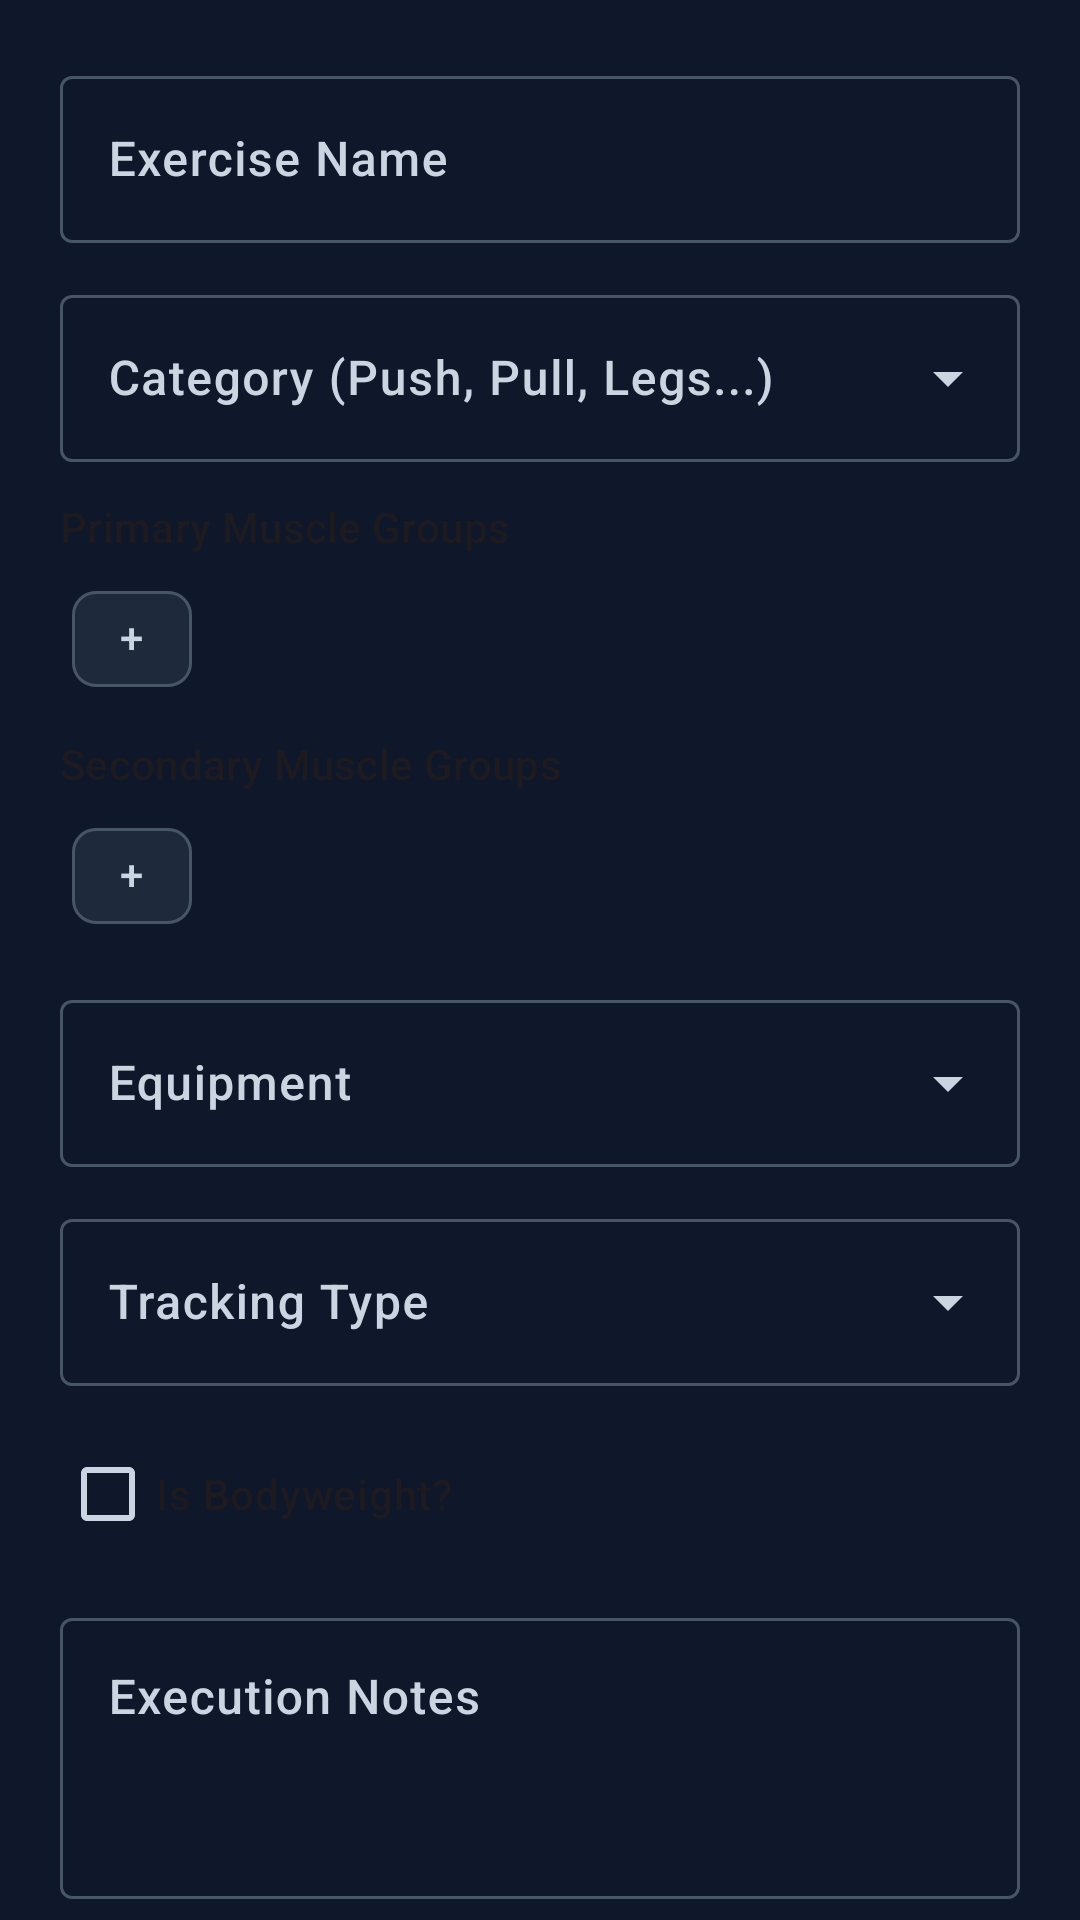

Here is an Android app screen rendered from its layout file. Give the layout XML and the strings, colors and styles it references.
<!-- AndroidManifest.xml: application theme Theme.GymTracker -->
<!-- res/layout/dialog_add_exercise.xml -->
<?xml version="1.0" encoding="utf-8"?>
<androidx.core.widget.NestedScrollView xmlns:android="http://schemas.android.com/apk/res/android"
    xmlns:app="http://schemas.android.com/apk/res-auto"
    android:layout_width="match_parent"
    android:layout_height="wrap_content">

    <LinearLayout
        android:layout_width="match_parent"
        android:layout_height="wrap_content"
        android:orientation="vertical"
        android:padding="20dp">

        <com.google.android.material.textfield.TextInputLayout
            style="@style/Widget.Material3.TextInputLayout.OutlinedBox"
            android:layout_width="match_parent"
            android:layout_height="wrap_content"
            android:hint="@string/exercise_name_hint"
            android:layout_marginBottom="12dp">

            <com.google.android.material.textfield.TextInputEditText
                android:id="@+id/editExerciseName"
                android:layout_width="match_parent"
                android:layout_height="wrap_content"
                android:inputType="textCapWords" />
        </com.google.android.material.textfield.TextInputLayout>

        <com.google.android.material.textfield.TextInputLayout
            style="@style/Widget.Material3.TextInputLayout.OutlinedBox.ExposedDropdownMenu"
            android:layout_width="match_parent"
            android:layout_height="wrap_content"
            android:hint="@string/category_hint"
            android:layout_marginBottom="12dp">

            <AutoCompleteTextView
                android:id="@+id/editExerciseCategory"
                android:layout_width="match_parent"
                android:layout_height="wrap_content"
                android:inputType="none" />
        </com.google.android.material.textfield.TextInputLayout>

        <TextView
            android:layout_width="match_parent"
            android:layout_height="wrap_content"
            android:text="@string/primary_muscles_hint"
            android:textAppearance="?attr/textAppearanceLabelLarge"
            android:layout_marginBottom="4dp" />

        <com.google.android.material.chip.ChipGroup
            android:id="@+id/chipGroupPrimaryMuscles"
            android:layout_width="match_parent"
            android:layout_height="wrap_content"
            app:chipSpacingHorizontal="8dp"
            android:layout_marginBottom="8dp">

            <com.google.android.material.chip.Chip
                android:id="@+id/btnAddMuscleChip"
                style="@style/Widget.Material3.Chip.Suggestion"
                android:layout_width="wrap_content"
                android:layout_height="wrap_content"
                android:text="@string/plus_sign" />
        </com.google.android.material.chip.ChipGroup>

        <TextView
            android:layout_width="match_parent"
            android:layout_height="wrap_content"
            android:text="@string/secondary_muscles_hint"
            android:textAppearance="?attr/textAppearanceLabelLarge"
            android:layout_marginBottom="4dp" />

        <com.google.android.material.chip.ChipGroup
            android:id="@+id/chipGroupSecondaryMuscles"
            android:layout_width="match_parent"
            android:layout_height="wrap_content"
            app:chipSpacingHorizontal="8dp"
            android:layout_marginBottom="12dp">

            <com.google.android.material.chip.Chip
                android:id="@+id/btnAddSecondaryMuscleChip"
                style="@style/Widget.Material3.Chip.Suggestion"
                android:layout_width="wrap_content"
                android:layout_height="wrap_content"
                android:text="@string/plus_sign" />
        </com.google.android.material.chip.ChipGroup>

        <com.google.android.material.textfield.TextInputLayout
            style="@style/Widget.Material3.TextInputLayout.OutlinedBox.ExposedDropdownMenu"
            android:layout_width="match_parent"
            android:layout_height="wrap_content"
            android:hint="@string/equipment_hint"
            android:layout_marginBottom="12dp">

            <AutoCompleteTextView
                android:id="@+id/editExerciseEquipment"
                android:layout_width="match_parent"
                android:layout_height="wrap_content"
                android:inputType="none" />
        </com.google.android.material.textfield.TextInputLayout>

        <com.google.android.material.textfield.TextInputLayout
            style="@style/Widget.Material3.TextInputLayout.OutlinedBox.ExposedDropdownMenu"
            android:layout_width="match_parent"
            android:layout_height="wrap_content"
            android:hint="@string/tracking_type_hint"
            android:layout_marginBottom="12dp">

            <AutoCompleteTextView
                android:id="@+id/editTrackingType"
                android:layout_width="match_parent"
                android:layout_height="wrap_content"
                android:inputType="none" />
        </com.google.android.material.textfield.TextInputLayout>

        <com.google.android.material.checkbox.MaterialCheckBox
            android:id="@+id/editIsBodyweight"
            android:layout_width="match_parent"
            android:layout_height="wrap_content"
            android:text="@string/bodyweight_yn"
            android:layout_marginBottom="12dp" />

        <com.google.android.material.textfield.TextInputLayout
            style="@style/Widget.Material3.TextInputLayout.OutlinedBox"
            android:layout_width="match_parent"
            android:layout_height="wrap_content"
            android:hint="@string/exercise_notes_hint"
            android:layout_marginBottom="12dp">

            <com.google.android.material.textfield.TextInputEditText
                android:id="@+id/editExerciseNotes"
                android:layout_width="match_parent"
                android:layout_height="wrap_content"
                android:inputType="textMultiLine|textCapSentences"
                android:gravity="top"
                android:minLines="3" />
        </com.google.android.material.textfield.TextInputLayout>

    </LinearLayout>
</androidx.core.widget.NestedScrollView>
<!-- resources referenced by this layout -->
<resources>
  <string name="bodyweight_yn">Is Bodyweight?</string>
  <string name="category_hint">Category (Push, Pull, Legs...)</string>
  <string name="equipment_hint">Equipment</string>
  <string name="exercise_name_hint">Exercise Name</string>
  <string name="exercise_notes_hint">Execution Notes</string>
  <string name="plus_sign">+</string>
  <string name="primary_muscles_hint">Primary Muscle Groups</string>
  <string name="secondary_muscles_hint">Secondary Muscle Groups</string>
  <string name="tracking_type_hint">Tracking Type</string>
  <style name="Theme.GymTracker" parent="Base.Theme.GymTracker" />
  <style name="Base.Theme.GymTracker" parent="Theme.Material3.DayNight.NoActionBar">
          <item name="colorPrimary">@color/primary</item>
          <item name="colorOnPrimary">@color/white</item>
          <item name="colorPrimaryContainer">@color/primaryContainer</item>
          <item name="colorOnPrimaryContainer">@color/onPrimaryContainer</item>
  
          <item name="colorSecondary">@color/secondary</item>
          <item name="colorOnSecondary">@color/black</item>
          <item name="colorSecondaryContainer">@color/secondaryContainer</item>
  
          <item name="colorTertiary">@color/primary</item>
          <item name="colorOnTertiary">@color/white</item>
          <item name="colorTertiaryContainer">@color/primaryContainer</item>
          <item name="colorOnTertiaryContainer">@color/onPrimaryContainer</item>
  
          <item name="android:windowBackground">@color/background</item>
          <item name="colorSurface">@color/surface</item>
          <item name="colorOnSurface">@color/onSurface</item>
          <item name="colorSurfaceVariant">@color/surfaceVariant</item>
          <item name="colorOnSurfaceVariant">@color/onSurfaceVariant</item>
  
          <item name="colorOutline">@color/outline</item>
  
          
          <item name="android:fontFamily">sans-serif-medium</item>
          <item name="fontFamily">sans-serif-medium</item>
      </style>
  <color name="primary">#06B6D4</color>
  <color name="white">#FFFFFF</color>
  <color name="primaryContainer">#164E63</color>
  <color name="onPrimaryContainer">#CFFAFE</color>
  <color name="secondary">#3B82F6</color>
  <color name="black">#000000</color>
  <color name="secondaryContainer">#1E3A8A</color>
  <color name="background">#0F172A</color>
  <color name="surface">#1E293B</color>
  <color name="onSurface">#F8FAFC</color>
  <color name="surfaceVariant">#334155</color>
  <color name="onSurfaceVariant">#CBD5E1</color>
  <color name="outline">#475569</color>
</resources>
